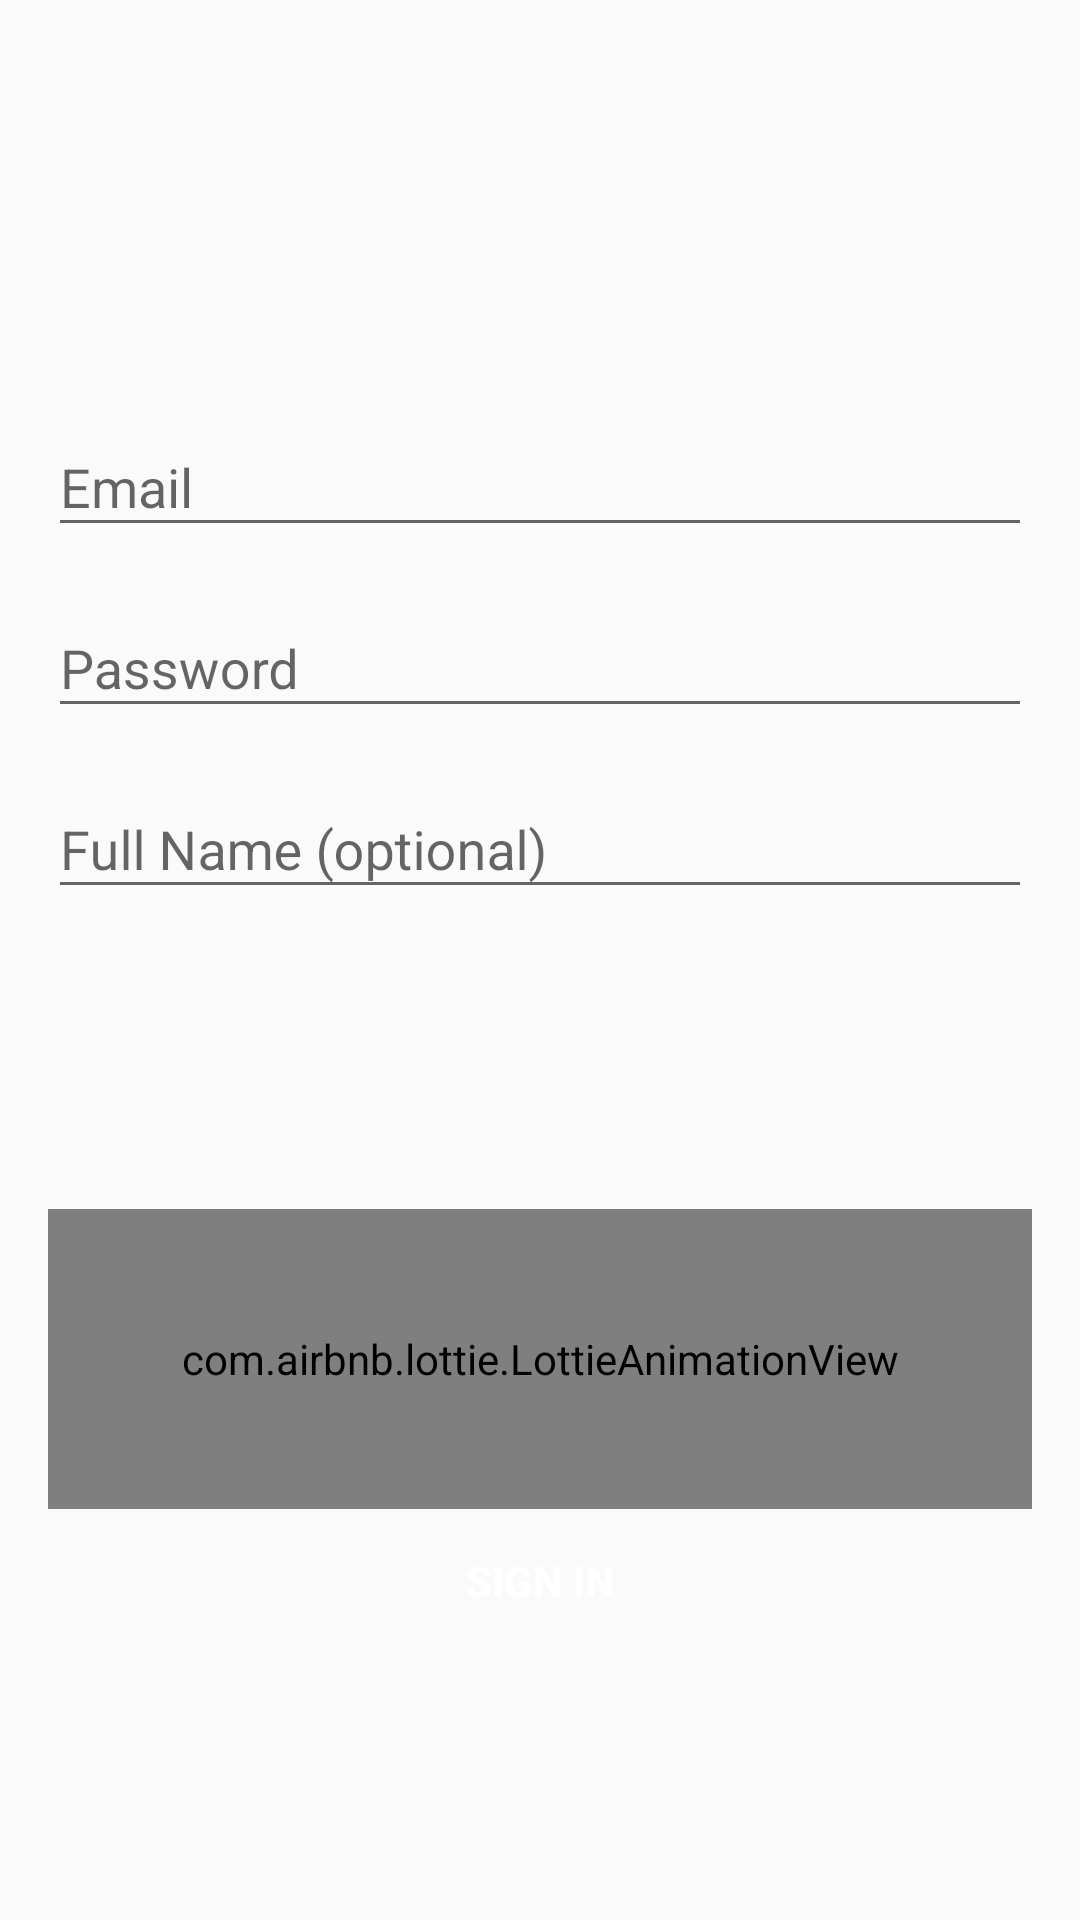

Reconstruct the res/layout file that produces this screen, plus the resources it refers to.
<!-- AndroidManifest.xml: application theme AppTheme -->
<!-- res/layout/activity_login.xml -->
<?xml version="1.0" encoding="utf-8"?>
<android.support.constraint.ConstraintLayout
        xmlns:android="http://schemas.android.com/apk/res/android"
        xmlns:tools="http://schemas.android.com/tools"
        xmlns:app="http://schemas.android.com/apk/res-auto"
        android:layout_width="match_parent"
        android:layout_height="match_parent"
        android:gravity="center_horizontal"
        android:orientation="vertical"
        tools:context=".ui.login_activity.LoginActivity">

    <ImageView
            android:id="@+id/img_logo"
            android:layout_width="wrap_content"
            android:layout_height="wrap_content"
            android:src="@drawable/moneybox_logo"
            app:layout_constraintTop_toTopOf="parent"
            android:layout_marginTop="80dp"
            app:layout_constraintStart_toStartOf="parent"
            android:layout_marginStart="16dp"
            app:layout_constraintEnd_toEndOf="parent"
            android:layout_marginEnd="16dp"/>

    <android.support.design.widget.TextInputLayout
            android:id="@+id/til_email"
            android:layout_width="match_parent"
            android:layout_height="wrap_content"
            android:layout_marginTop="50dp"
            android:layout_marginStart="16dp"
            android:layout_marginEnd="16dp"
            app:layout_constraintEnd_toEndOf="parent"
            app:layout_constraintTop_toBottomOf="@+id/img_logo"
            app:layout_constraintStart_toStartOf="parent">

        <EditText
                android:id="@+id/et_email"
                android:layout_width="match_parent"
                android:layout_height="wrap_content"
                android:hint="@string/prompt_email"
                android:inputType="textEmailAddress"
                android:maxLines="1"
                android:singleLine="true"/>

    </android.support.design.widget.TextInputLayout>

    <android.support.design.widget.TextInputLayout
            android:id="@+id/til_password"
            android:layout_width="match_parent"
            android:layout_height="wrap_content"
            android:layout_marginTop="8dp"
            android:layout_marginStart="16dp"
            android:layout_marginEnd="16dp"
            app:layout_constraintTop_toBottomOf="@+id/til_email"
            app:layout_constraintStart_toStartOf="parent"
            app:layout_constraintEnd_toEndOf="parent">

        <EditText
                android:id="@+id/et_password"
                android:layout_width="match_parent"
                android:layout_height="wrap_content"
                android:hint="@string/prompt_password"
                android:imeActionLabel="@string/action_sign_in_short"
                android:inputType="textPassword"
                android:maxLines="1"
                android:singleLine="true"/>

    </android.support.design.widget.TextInputLayout>

    <android.support.design.widget.TextInputLayout
            android:id="@+id/til_name"
            android:layout_width="match_parent"
            android:layout_height="wrap_content"
            android:layout_marginTop="8dp"
            app:layout_constraintTop_toBottomOf="@+id/til_password" app:layout_constraintStart_toStartOf="parent"
            android:layout_marginStart="16dp" app:layout_constraintEnd_toEndOf="parent" android:layout_marginEnd="16dp">

        <EditText
                android:id="@+id/et_name"
                android:layout_width="match_parent"
                android:layout_height="wrap_content"
                android:hint="@string/prompt_full_name"
                android:inputType="textPersonName"
                android:maxLines="1"
                android:singleLine="true"/>

    </android.support.design.widget.TextInputLayout>

    <Button
            android:id="@+id/btn_sign_in"
            style="@style/Widget.Button.Colored.Rounded"
            android:layout_width="150dp"
            android:layout_height="wrap_content"
            android:text="@string/action_sign_in"
            android:textStyle="bold"
            app:layout_constraintTop_toBottomOf="@+id/animation"
            app:layout_constraintEnd_toEndOf="parent"
            android:layout_marginEnd="16dp"
            app:layout_constraintStart_toStartOf="parent"
            android:layout_marginStart="16dp"/>

    <com.airbnb.lottie.LottieAnimationView
            android:id="@+id/animation"
            android:layout_width="match_parent"
            android:layout_height="100dp"
            android:scaleType="fitEnd"
            app:lottie_fileName="pig.json"
            android:layout_marginTop="100dp"
            app:layout_constraintTop_toBottomOf="@+id/til_name"
            app:layout_constraintEnd_toEndOf="parent"
            android:layout_marginEnd="16dp"
            app:layout_constraintStart_toStartOf="parent"
            android:layout_marginStart="16dp"/>

</android.support.constraint.ConstraintLayout>
<!-- resources referenced by this layout -->
<resources>
  <string name="action_sign_in">Sign in</string>
  <string name="action_sign_in_short">Sign in</string>
  <string name="prompt_email">Email</string>
  <string name="prompt_full_name">Full Name (optional)</string>
  <string name="prompt_password">Password</string>
  <style name="Widget.Button.Colored.Rounded" parent="Widget.AppCompat.Button.Borderless.Colored">
          <item name="android:textSize">14sp</item>
          <item name="android:layout_height">44dp</item>
          <item name="android:background">@drawable/background_button_colored_rounded_medium</item>
          <item name="android:textColor">@color/white</item>
      </style>
  <style name="AppTheme" parent="Theme.AppCompat.Light.DarkActionBar">
          
          <item name="colorPrimary">@color/colorPrimary</item>
          <item name="colorPrimaryDark">@color/colorPrimaryDark</item>
          <item name="colorAccent">@color/colorAccent</item>
          <item name="windowActionBar">false</item>
          <item name="windowNoTitle">true</item>
      </style>
  <!-- not gathered from this repository: default colours our renderer supplied (Android Studio template values) -->
  <color name="white">#FFFFFFFF</color>
  <color name="colorPrimary">#FF6200EE</color>
  <color name="colorPrimaryDark">#FF3700B3</color>
  <color name="colorAccent">#FF03DAC5</color>
</resources>
